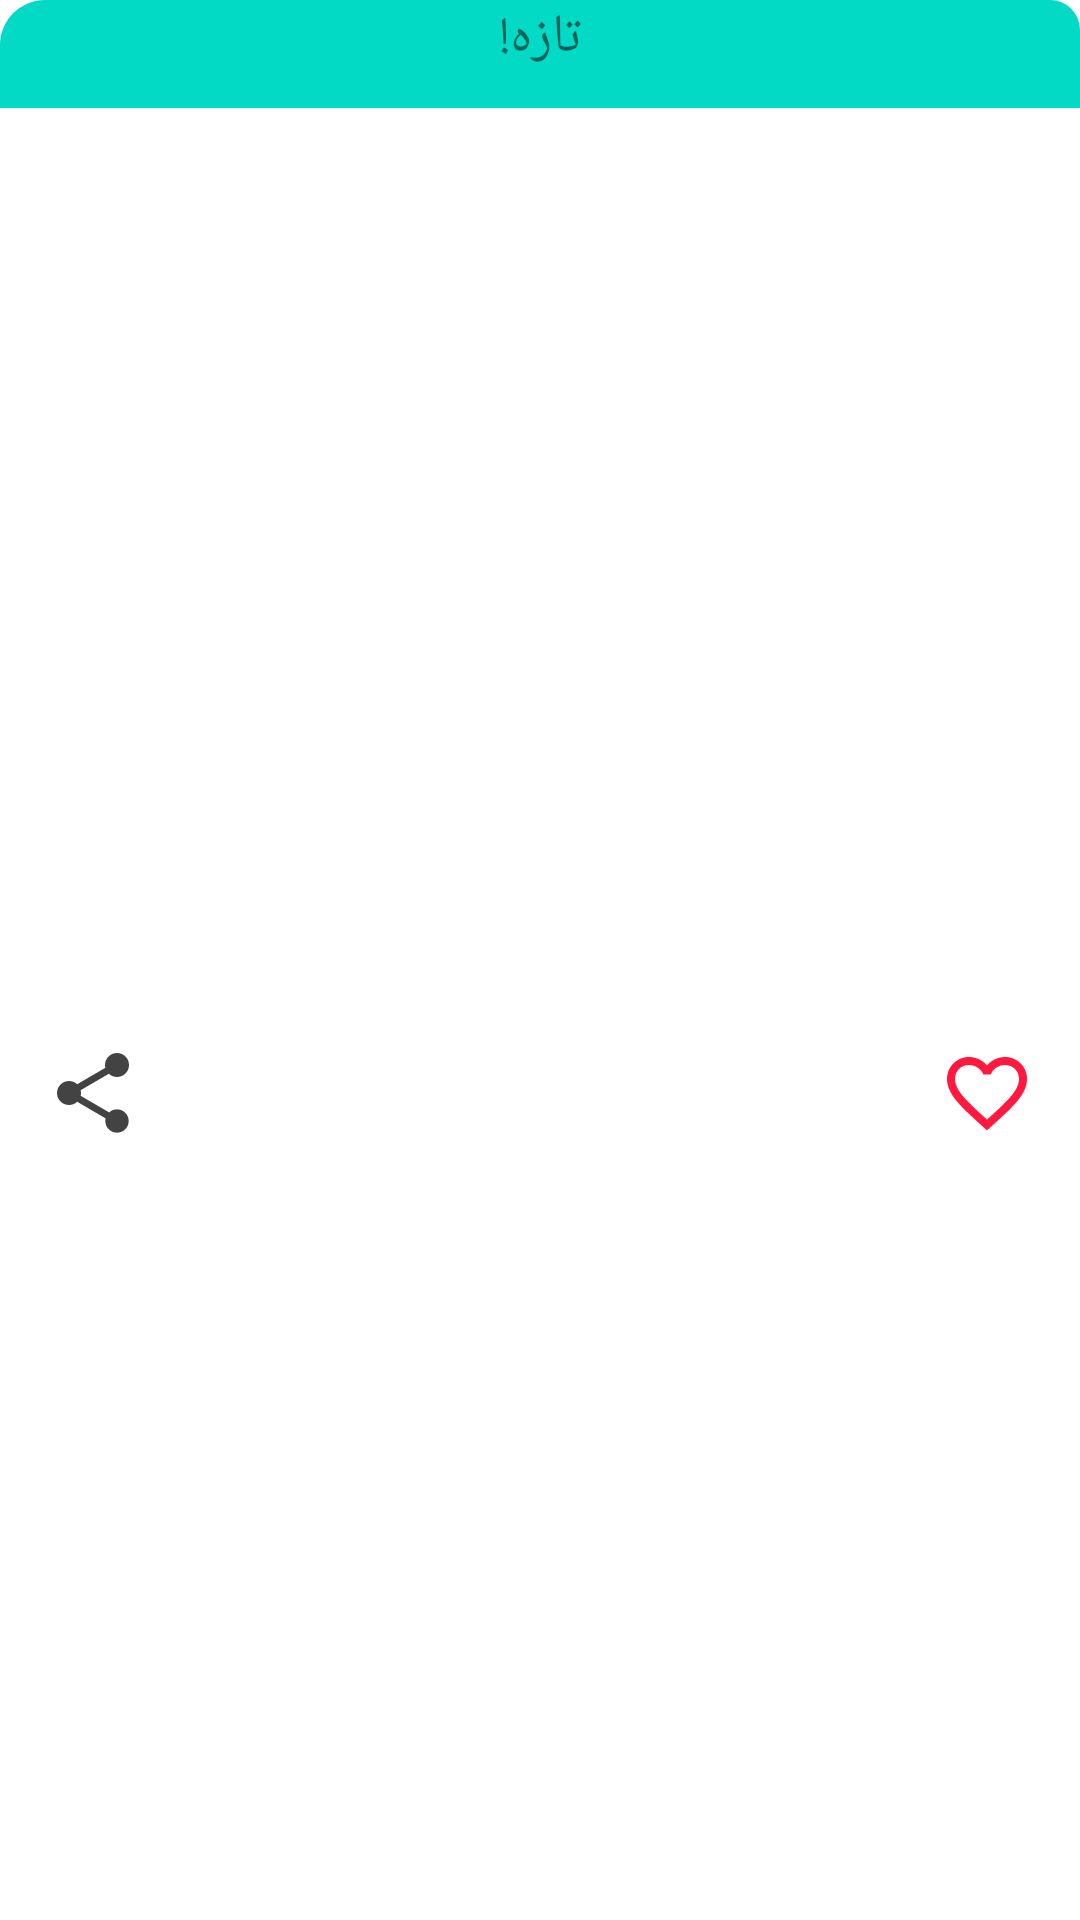

The Android layout XML behind this screen, and the referenced resources:
<!-- AndroidManifest.xml: fallback theme Theme.MaterialComponents.DayNight.NoActionBar -->
<!-- res/layout/message_view.xml -->
<?xml version="1.0" encoding="utf-8"?>
<LinearLayout xmlns:android="http://schemas.android.com/apk/res/android"
    android:layout_width="match_parent"
    android:layout_height="wrap_content"
    xmlns:app="http://schemas.android.com/apk/res-auto"
    android:layout_marginTop="16dp"
    android:layout_marginBottom="16dp"
    android:layout_marginLeft="32dp"
    android:layout_marginRight="32dp"
    android:backgroundTint="@color/colorThemeWhite"
    android:background="@drawable/rounded_corner_background"
    android:elevation="10dp"
    android:orientation="vertical">
    <TextView
        android:id="@+id/new_badge"
        android:layout_width="match_parent"
        android:layout_height="36dp"
        android:text="تازه!"
        android:background="@drawable/new_badge_background"
        android:textColor="@color/colorThemeWhite"
        android:textSize="18dp"
        android:textAlignment="center"
        android:layout_marginTop="5dp"
        android:layout_marginBottom="5dp" />

    <RelativeLayout
        android:layout_width="match_parent"
        android:layout_height="wrap_content"
        android:paddingTop="5dp"
        android:paddingLeft="10dp"
        android:paddingRight="10dp"
        android:paddingBottom="10dp">

        <TextView
            android:id="@+id/message_text_view"
            android:layout_width="match_parent"
            android:layout_height="wrap_content"
            android:layout_alignParentTop="true"
            android:textColor="@color/colorThemeDarkGrey"
            android:textSize="17sp"
            android:layout_marginTop="10dp"
            android:layout_marginBottom="15dp"/>

        <ImageButton
            android:id="@+id/share_button"
            android:layout_width="32dp"
            android:layout_height="32dp"
            android:layout_alignParentLeft="true"
            android:layout_alignParentBottom="true"
            android:layout_marginBottom="5dp"
            android:layout_marginLeft="5dp"
            app:srcCompat="@drawable/ic_share"
            android:layout_below="@id/message_text_view"
            android:background="@android:color/transparent"/>

        <ImageButton
            android:id="@+id/favorite_button"
            android:layout_width="32dp"
            android:layout_height="32dp"
            android:layout_alignParentRight="true"
            android:layout_alignParentBottom="true"
            android:layout_marginBottom="5dp"
            android:layout_marginRight="5dp"
            app:srcCompat="@drawable/ic_not_favorite"
            android:layout_below="@id/message_text_view"
            android:background="@android:color/transparent"/>

        <ProgressBar
            android:id="@+id/favorite_progressbar"
            android:layout_width="32dp"
            android:layout_height="32dp"
            android:visibility="gone"
            android:layout_alignParentRight="true"
            android:layout_alignParentBottom="true"
            android:layout_marginBottom="5dp"
            android:layout_marginRight="5dp"
            android:layout_below="@id/message_text_view"/>
    </RelativeLayout>


</LinearLayout>
<!-- resources referenced by this layout -->
<resources>
  <!-- drawable ic_not_favorite (drawable) -->
  <vector android:height="32dp" android:tint="#FF193E"
      android:viewportHeight="24.0" android:viewportWidth="24.0"
      android:width="32dp" xmlns:android="http://schemas.android.com/apk/res/android">
      <path android:fillColor="#FF000000" android:pathData="M16.5,3c-1.74,0 -3.41,0.81 -4.5,2.09C10.91,3.81 9.24,3 7.5,3 4.42,3 2,5.42 2,8.5c0,3.78 3.4,6.86 8.55,11.54L12,21.35l1.45,-1.32C18.6,15.36 22,12.28 22,8.5 22,5.42 19.58,3 16.5,3zM12.1,18.55l-0.1,0.1 -0.1,-0.1C7.14,14.24 4,11.39 4,8.5 4,6.5 5.5,5 7.5,5c1.54,0 3.04,0.99 3.57,2.36h1.87C13.46,5.99 14.96,5 16.5,5c2,0 3.5,1.5 3.5,3.5 0,2.89 -3.14,5.74 -7.9,10.05z"/>
  </vector>
  <!-- drawable ic_share (drawable) -->
  <vector xmlns:android="http://schemas.android.com/apk/res/android"
          android:width="32dp"
          android:height="32dp"
          android:viewportWidth="24.0"
          android:viewportHeight="24.0">
      <path
          android:fillColor="#FF434343"
          android:pathData="M18,16.08c-0.76,0 -1.44,0.3 -1.96,0.77L8.91,12.7c0.05,-0.23 0.09,-0.46 0.09,-0.7s-0.04,-0.47 -0.09,-0.7l7.05,-4.11c0.54,0.5 1.25,0.81 2.04,0.81 1.66,0 3,-1.34 3,-3s-1.34,-3 -3,-3 -3,1.34 -3,3c0,0.24 0.04,0.47 0.09,0.7L8.04,9.81C7.5,9.31 6.79,9 6,9c-1.66,0 -3,1.34 -3,3s1.34,3 3,3c0.79,0 1.5,-0.31 2.04,-0.81l7.12,4.16c-0.05,0.21 -0.08,0.43 -0.08,0.65 0,1.61 1.31,2.92 2.92,2.92 1.61,0 2.92,-1.31 2.92,-2.92s-1.31,-2.92 -2.92,-2.92z"/>
  </vector>
  <!-- drawable new_badge_background (drawable) -->
  <?xml version="1.0" encoding="UTF-8"?>
  <shape xmlns:android="http://schemas.android.com/apk/res/android">
      <solid android:color="@color/colorAccent"/>
      
      <corners android:topLeftRadius="15dp" android:topRightRadius="10dp"/>
      <padding android:left="0dp" android:top="0dp" android:right="0dp" android:bottom="0dp" />
  </shape>
  <!-- drawable rounded_corner_background (drawable) -->
  <?xml version="1.0" encoding="UTF-8"?>
  <shape xmlns:android="http://schemas.android.com/apk/res/android">
      <solid android:color="@color/colorThemeWhite"/>
      
      <corners android:radius="15dp"/>
      <padding android:left="0dp" android:top="-5dp" android:right="0dp" android:bottom="0dp" />
  </shape>
  <!-- not gathered from this repository: default colours our renderer supplied (Android Studio template values) -->
  <color name="colorAccent">#FF03DAC5</color>
</resources>
